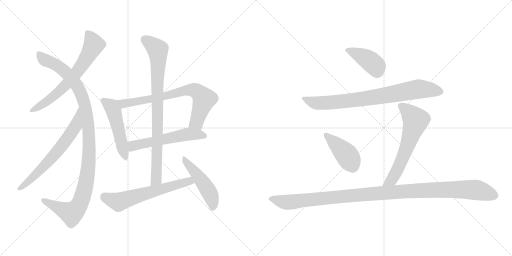
t = 0.00 s
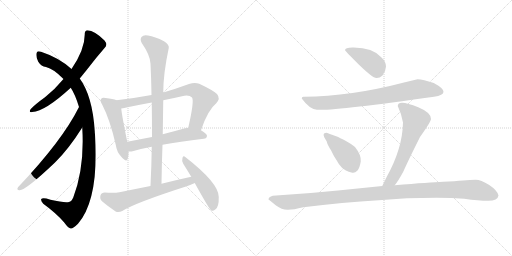
t = 2.28 s
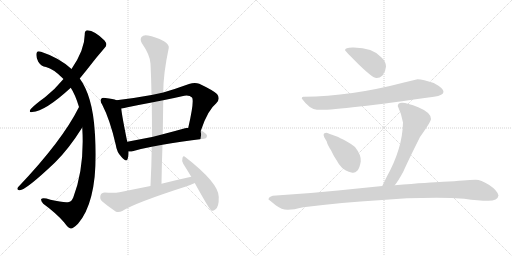
t = 4.56 s
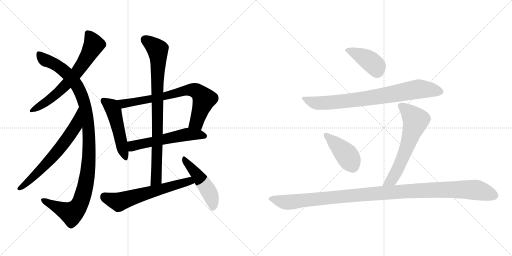
t = 6.84 s
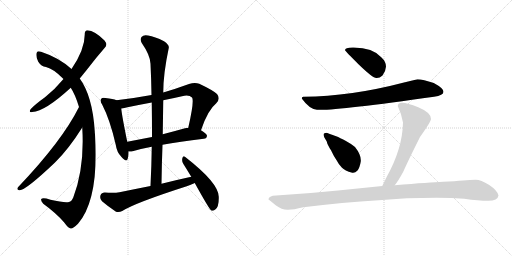
t = 9.12 s
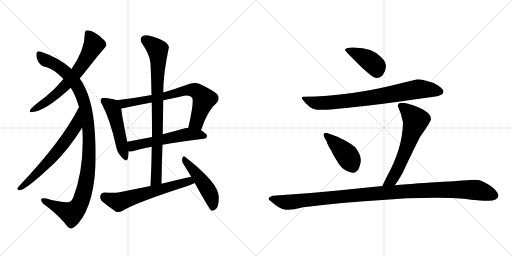
t = 11.39 s

The animated SVG that drew these frames (rendered in a browser with its animation timeline set to each time). Animation: 14 CSS @keyframes rules; one cycle of 11.39 s.

<svg version="1.1" viewBox="0 0 2048 1024" xmlns="http://www.w3.org/2000/svg">
  <g stroke="lightgray" stroke-dasharray="1,1" stroke-width="1" transform="scale(4, 4)">
    <line x1="0" y1="0" x2="256" y2="256"></line>
    <line x1="256" y1="0" x2="0" y2="256"></line>
    <line x1="128" y1="0" x2="128" y2="256"></line>
    <line x1="0" y1="128" x2="256" y2="128"></line>
    <line x1="256" y1="0" x2="512" y2="256"></line>
    <line x1="512" y1="0" x2="256" y2="256"></line>
    <line x1="384" y1="0" x2="384" y2="256"></line>
    <line x1="256" y1="128" x2="512" y2="128"></line>
  </g>
<g transform="scale(1, -1) translate(0, -850)">
   <style type="text/css">
    @keyframes keyframes0 {
      from {
       stroke: black;
       stroke-dashoffset: 670;
       stroke-width: 128;
       }
       69% {
       animation-timing-function: step-end;
       stroke: black;
       stroke-dashoffset: 0;
       stroke-width: 128;
       }
       to {
       stroke: black;
       stroke-width: 1024;
       }
       }
       #make-me-a-hanzi-animation-0 {
         animation: keyframes0 0.795247s both;
         animation-delay: 0.000000s;
         animation-timing-function: linear;
       }
    @keyframes keyframes1 {
      from {
       stroke: black;
       stroke-dashoffset: 1119;
       stroke-width: 128;
       }
       78% {
       animation-timing-function: step-end;
       stroke: black;
       stroke-dashoffset: 0;
       stroke-width: 128;
       }
       to {
       stroke: black;
       stroke-width: 1024;
       }
       }
       #make-me-a-hanzi-animation-1 {
         animation: keyframes1 1.160645s both;
         animation-delay: 0.795247s;
         animation-timing-function: linear;
       }
    @keyframes keyframes2 {
      from {
       stroke: black;
       stroke-dashoffset: 663;
       stroke-width: 128;
       }
       68% {
       animation-timing-function: step-end;
       stroke: black;
       stroke-dashoffset: 0;
       stroke-width: 128;
       }
       to {
       stroke: black;
       stroke-width: 1024;
       }
       }
       #make-me-a-hanzi-animation-2 {
         animation: keyframes2 0.789551s both;
         animation-delay: 1.955892s;
         animation-timing-function: linear;
       }
    @keyframes keyframes3 {
      from {
       stroke: black;
       stroke-dashoffset: 506;
       stroke-width: 128;
       }
       62% {
       animation-timing-function: step-end;
       stroke: black;
       stroke-dashoffset: 0;
       stroke-width: 128;
       }
       to {
       stroke: black;
       stroke-width: 1024;
       }
       }
       #make-me-a-hanzi-animation-3 {
         animation: keyframes3 0.661784s both;
         animation-delay: 2.745443s;
         animation-timing-function: linear;
       }
    @keyframes keyframes4 {
      from {
       stroke: black;
       stroke-dashoffset: 745;
       stroke-width: 128;
       }
       71% {
       animation-timing-function: step-end;
       stroke: black;
       stroke-dashoffset: 0;
       stroke-width: 128;
       }
       to {
       stroke: black;
       stroke-width: 1024;
       }
       }
       #make-me-a-hanzi-animation-4 {
         animation: keyframes4 0.856283s both;
         animation-delay: 3.407227s;
         animation-timing-function: linear;
       }
    @keyframes keyframes5 {
      from {
       stroke: black;
       stroke-dashoffset: 569;
       stroke-width: 128;
       }
       65% {
       animation-timing-function: step-end;
       stroke: black;
       stroke-dashoffset: 0;
       stroke-width: 128;
       }
       to {
       stroke: black;
       stroke-width: 1024;
       }
       }
       #make-me-a-hanzi-animation-5 {
         animation: keyframes5 0.713053s both;
         animation-delay: 4.263509s;
         animation-timing-function: linear;
       }
    @keyframes keyframes6 {
      from {
       stroke: black;
       stroke-dashoffset: 865;
       stroke-width: 128;
       }
       74% {
       animation-timing-function: step-end;
       stroke: black;
       stroke-dashoffset: 0;
       stroke-width: 128;
       }
       to {
       stroke: black;
       stroke-width: 1024;
       }
       }
       #make-me-a-hanzi-animation-6 {
         animation: keyframes6 0.953939s both;
         animation-delay: 4.976562s;
         animation-timing-function: linear;
       }
    @keyframes keyframes7 {
      from {
       stroke: black;
       stroke-dashoffset: 626;
       stroke-width: 128;
       }
       67% {
       animation-timing-function: step-end;
       stroke: black;
       stroke-dashoffset: 0;
       stroke-width: 128;
       }
       to {
       stroke: black;
       stroke-width: 1024;
       }
       }
       #make-me-a-hanzi-animation-7 {
         animation: keyframes7 0.759440s both;
         animation-delay: 5.930501s;
         animation-timing-function: linear;
       }
    @keyframes keyframes8 {
      from {
       stroke: black;
       stroke-dashoffset: 489;
       stroke-width: 128;
       }
       61% {
       animation-timing-function: step-end;
       stroke: black;
       stroke-dashoffset: 0;
       stroke-width: 128;
       }
       to {
       stroke: black;
       stroke-width: 1024;
       }
       }
       #make-me-a-hanzi-animation-8 {
         animation: keyframes8 0.647949s both;
         animation-delay: 6.689941s;
         animation-timing-function: linear;
       }
    @keyframes keyframes9 {
      from {
       stroke: black;
       stroke-dashoffset: 417;
       stroke-width: 128;
       }
       58% {
       animation-timing-function: step-end;
       stroke: black;
       stroke-dashoffset: 0;
       stroke-width: 128;
       }
       to {
       stroke: black;
       stroke-width: 1024;
       }
       }
       #make-me-a-hanzi-animation-9 {
         animation: keyframes9 0.589355s both;
         animation-delay: 7.337891s;
         animation-timing-function: linear;
       }
    @keyframes keyframes10 {
      from {
       stroke: black;
       stroke-dashoffset: 808;
       stroke-width: 128;
       }
       72% {
       animation-timing-function: step-end;
       stroke: black;
       stroke-dashoffset: 0;
       stroke-width: 128;
       }
       to {
       stroke: black;
       stroke-width: 1024;
       }
       }
       #make-me-a-hanzi-animation-10 {
         animation: keyframes10 0.907552s both;
         animation-delay: 7.927246s;
         animation-timing-function: linear;
       }
    @keyframes keyframes11 {
      from {
       stroke: black;
       stroke-dashoffset: 426;
       stroke-width: 128;
       }
       58% {
       animation-timing-function: step-end;
       stroke: black;
       stroke-dashoffset: 0;
       stroke-width: 128;
       }
       to {
       stroke: black;
       stroke-width: 1024;
       }
       }
       #make-me-a-hanzi-animation-11 {
         animation: keyframes11 0.596680s both;
         animation-delay: 8.834798s;
         animation-timing-function: linear;
       }
    @keyframes keyframes12 {
      from {
       stroke: black;
       stroke-dashoffset: 636;
       stroke-width: 128;
       }
       67% {
       animation-timing-function: step-end;
       stroke: black;
       stroke-dashoffset: 0;
       stroke-width: 128;
       }
       to {
       stroke: black;
       stroke-width: 1024;
       }
       }
       #make-me-a-hanzi-animation-12 {
         animation: keyframes12 0.767578s both;
         animation-delay: 9.431478s;
         animation-timing-function: linear;
       }
    @keyframes keyframes13 {
      from {
       stroke: black;
       stroke-dashoffset: 1161;
       stroke-width: 128;
       }
       79% {
       animation-timing-function: step-end;
       stroke: black;
       stroke-dashoffset: 0;
       stroke-width: 128;
       }
       to {
       stroke: black;
       stroke-width: 1024;
       }
       }
       #make-me-a-hanzi-animation-13 {
         animation: keyframes13 1.194824s both;
         animation-delay: 10.199056s;
         animation-timing-function: linear;
       }
</style>
<path d="M 319 536 Q 332 552 345 568 Q 384 619 419 659 Q 432 671 418 688 Q 378 728 350 729 Q 338 728 339 712 Q 339 652 286 574 L 254 534 Q 221 494 180 461 Q 141 433 123 414 Q 113 399 129 402 Q 181 405 283 499 L 319 536 Z" fill="lightgray"></path> 
<path d="M 329 340 Q 339 181 293 60 Q 286 44 276 42 Q 257 38 202 51 Q 171 61 165 54 Q 162 48 173 35 Q 224 -2 256 -39 Q 274 -64 283 -64 Q 292 -65 312 -45 Q 397 54 380 313 Q 379 319 379 325 Q 370 466 319 536 L 286 574 Q 237 619 164 643 Q 148 649 146 637 Q 143 621 153 603 Q 165 584 184 582 Q 214 575 254 534 L 283 499 Q 301 472 316 422 L 329 340 Z" fill="lightgray"></path> 
<path d="M 316 422 Q 249 287 72 101 Q 65 91 77 89 Q 99 85 220 200 Q 275 254 329 340 C 345 365 330 449 316 422 Z" fill="lightgray"></path> 
<path d="M 466 449 Q 453 455 422 458 Q 409 461 405 455 Q 398 448 409 431 Q 440 371 463 271 Q 467 241 486 222 Q 507 198 511 216 Q 515 228 514 244 L 509 283 Q 488 385 485 416 C 482 443 482 443 466 449 Z" fill="lightgray"></path> 
<path d="M 804 329 Q 831 410 865 437 Q 883 456 868 474 Q 852 489 797 515 Q 779 522 756 514 Q 704 495 653 480 L 606 470 Q 536 457 466 449 C 436 445 455 411 485 416 Q 497 417 510 421 Q 558 431 607 440 L 653 449 Q 689 456 728 465 Q 756 472 768 460 Q 778 448 753 339 C 746 310 794 301 804 329 Z" fill="lightgray"></path> 
<path d="M 650 271 Q 717 284 815 295 Q 827 296 828 307 Q 828 314 804 329 L 753 339 Q 746 339 740 337 Q 694 324 651 313 L 608 302 Q 556 292 509 283 C 480 277 484 244 514 244 Q 523 243 534 246 Q 564 255 607 263 L 650 271 Z" fill="lightgray"></path> 
<path d="M 646 115 Q 647 194 650 271 L 651 313 Q 652 383 653 449 L 653 480 Q 653 555 675 658 Q 678 670 656 685 Q 619 704 592 708 Q 574 712 566 702 Q 559 693 567 678 Q 601 629 602 595 Q 605 534 606 470 L 607 440 Q 608 373 608 302 L 607 263 Q 606 187 602 106 C 601 76 646 85 646 115 Z" fill="lightgray"></path> 
<path d="M 765 143 Q 705 130 646 115 L 602 106 Q 541 94 478 81 Q 456 77 419 80 Q 406 80 402 69 Q 398 54 408 45 Q 430 26 464 3 Q 476 -1 489 6 Q 541 39 747 105 Q 763 111 779 118 C 807 130 794 149 765 143 Z" fill="lightgray"></path> 
<path d="M 779 118 Q 837 13 845 8 Q 852 5 861 12 Q 876 21 875 62 Q 876 117 741 222 Q 734 229 730 219 Q 726 207 733 195 Q 748 171 765 143 L 779 118 Z" fill="lightgray"></path> 
<path d="M 1380 649 Q 1380 647 1436 591 Q 1491 538 1505 538 Q 1518 537 1530 548 Q 1543 565 1544 584 Q 1544 603 1526 620 Q 1491 660 1415 660 Q 1380 661 1380 649 Z" fill="lightgray"></path> 
<path d="M 1670 533 L 1620 521 Q 1402 464 1216 463 Q 1207 465 1207 456 Q 1238 413 1268 411 Q 1336 406 1736 463 Q 1774 469 1774 483 Q 1774 497 1735 518 Q 1692 532 1670 533 Z" fill="lightgray"></path> 
<path d="M 1409 159 Q 1420 157 1430 168 Q 1439 179 1443 204 Q 1446 229 1420 262 Q 1406 274 1382 287 Q 1357 300 1350 303 L 1328 311 Q 1321 313 1307 319 Q 1300 319 1296 316 Q 1292 312 1297 301 L 1307 284 Q 1309 272 1324 249 Q 1334 227 1347 208 Q 1355 192 1367 180 Q 1379 167 1409 159 Z" fill="lightgray"></path> 
<path d="M 1591 426 Q 1607 392 1612 360 Q 1610 255 1546 141 L 1529 106 C 1516 79 1561 85 1579 109 Q 1594 128 1613 163 Q 1632 206 1680 302 Q 1724 364 1724 374 Q 1724 400 1673 421 Q 1591 455 1591 426 Z" fill="lightgray"></path> 
<path d="M 1529 106 L 1352 88 Q 1226 75 1091 67 Q 1074 62 1074 52 Q 1080 48 1104 28 Q 1127 11 1149 11 Q 1170 10 1213 21 Q 1372 41 1515 49 Q 1653 61 1806 58 L 1857 55 Q 1914 47 1953 47 Q 1991 47 1994 68 Q 1990 88 1957 110 Q 1923 131 1903 131 Q 1882 131 1852 128 Q 1821 125 1772 123 Q 1722 121 1579 109 L 1529 106 Z" fill="lightgray"></path> 
      <clipPath id="make-me-a-hanzi-clip-0">
      <path d="M 319 536 Q 332 552 345 568 Q 384 619 419 659 Q 432 671 418 688 Q 378 728 350 729 Q 338 728 339 712 Q 339 652 286 574 L 254 534 Q 221 494 180 461 Q 141 433 123 414 Q 113 399 129 402 Q 181 405 283 499 L 319 536 Z" fill="lightgray"></path>
      </clipPath>
      <path clip-path="url(#make-me-a-hanzi-clip-0)" d="M 351 716 L 367 694 L 375 670 L 329 590 L 289 538 L 231 478 L 191 446 L 132 411 " fill="none" id="make-me-a-hanzi-animation-0" stroke-dasharray="542 1084" stroke-linecap="round"></path>

      <clipPath id="make-me-a-hanzi-clip-1">
      <path d="M 329 340 Q 339 181 293 60 Q 286 44 276 42 Q 257 38 202 51 Q 171 61 165 54 Q 162 48 173 35 Q 224 -2 256 -39 Q 274 -64 283 -64 Q 292 -65 312 -45 Q 397 54 380 313 Q 379 319 379 325 Q 370 466 319 536 L 286 574 Q 237 619 164 643 Q 148 649 146 637 Q 143 621 153 603 Q 165 584 184 582 Q 214 575 254 534 L 283 499 Q 301 472 316 422 L 329 340 Z" fill="lightgray"></path>
      </clipPath>
      <path clip-path="url(#make-me-a-hanzi-clip-1)" d="M 157 635 L 176 613 L 254 569 L 308 507 L 330 462 L 342 419 L 357 301 L 349 147 L 329 60 L 308 17 L 285 -3 L 170 50 " fill="none" id="make-me-a-hanzi-animation-1" stroke-dasharray="991 1982" stroke-linecap="round"></path>

      <clipPath id="make-me-a-hanzi-clip-2">
      <path d="M 316 422 Q 249 287 72 101 Q 65 91 77 89 Q 99 85 220 200 Q 275 254 329 340 C 345 365 330 449 316 422 Z" fill="lightgray"></path>
      </clipPath>
      <path clip-path="url(#make-me-a-hanzi-clip-2)" d="M 317 415 L 302 345 L 243 260 L 163 170 L 79 97 " fill="none" id="make-me-a-hanzi-animation-2" stroke-dasharray="535 1070" stroke-linecap="round"></path>

      <clipPath id="make-me-a-hanzi-clip-3">
      <path d="M 466 449 Q 453 455 422 458 Q 409 461 405 455 Q 398 448 409 431 Q 440 371 463 271 Q 467 241 486 222 Q 507 198 511 216 Q 515 228 514 244 L 509 283 Q 488 385 485 416 C 482 443 482 443 466 449 Z" fill="lightgray"></path>
      </clipPath>
      <path clip-path="url(#make-me-a-hanzi-clip-3)" d="M 414 448 L 446 424 L 454 407 L 499 221 " fill="none" id="make-me-a-hanzi-animation-3" stroke-dasharray="378 756" stroke-linecap="round"></path>

      <clipPath id="make-me-a-hanzi-clip-4">
      <path d="M 804 329 Q 831 410 865 437 Q 883 456 868 474 Q 852 489 797 515 Q 779 522 756 514 Q 704 495 653 480 L 606 470 Q 536 457 466 449 C 436 445 455 411 485 416 Q 497 417 510 421 Q 558 431 607 440 L 653 449 Q 689 456 728 465 Q 756 472 768 460 Q 778 448 753 339 C 746 310 794 301 804 329 Z" fill="lightgray"></path>
      </clipPath>
      <path clip-path="url(#make-me-a-hanzi-clip-4)" d="M 474 446 L 500 435 L 643 461 L 740 488 L 784 487 L 817 453 L 786 361 L 762 351 " fill="none" id="make-me-a-hanzi-animation-4" stroke-dasharray="617 1234" stroke-linecap="round"></path>

      <clipPath id="make-me-a-hanzi-clip-5">
      <path d="M 650 271 Q 717 284 815 295 Q 827 296 828 307 Q 828 314 804 329 L 753 339 Q 746 339 740 337 Q 694 324 651 313 L 608 302 Q 556 292 509 283 C 480 277 484 244 514 244 Q 523 243 534 246 Q 564 255 607 263 L 650 271 Z" fill="lightgray"></path>
      </clipPath>
      <path clip-path="url(#make-me-a-hanzi-clip-5)" d="M 519 251 L 530 266 L 750 313 L 819 306 " fill="none" id="make-me-a-hanzi-animation-5" stroke-dasharray="441 882" stroke-linecap="round"></path>

      <clipPath id="make-me-a-hanzi-clip-6">
      <path d="M 646 115 Q 647 194 650 271 L 651 313 Q 652 383 653 449 L 653 480 Q 653 555 675 658 Q 678 670 656 685 Q 619 704 592 708 Q 574 712 566 702 Q 559 693 567 678 Q 601 629 602 595 Q 605 534 606 470 L 607 440 Q 608 373 608 302 L 607 263 Q 606 187 602 106 C 601 76 646 85 646 115 Z" fill="lightgray"></path>
      </clipPath>
      <path clip-path="url(#make-me-a-hanzi-clip-6)" d="M 579 692 L 631 651 L 633 621 L 626 139 L 608 114 " fill="none" id="make-me-a-hanzi-animation-6" stroke-dasharray="737 1474" stroke-linecap="round"></path>

      <clipPath id="make-me-a-hanzi-clip-7">
      <path d="M 765 143 Q 705 130 646 115 L 602 106 Q 541 94 478 81 Q 456 77 419 80 Q 406 80 402 69 Q 398 54 408 45 Q 430 26 464 3 Q 476 -1 489 6 Q 541 39 747 105 Q 763 111 779 118 C 807 130 794 149 765 143 Z" fill="lightgray"></path>
      </clipPath>
      <path clip-path="url(#make-me-a-hanzi-clip-7)" d="M 417 64 L 475 42 L 746 123 L 771 122 " fill="none" id="make-me-a-hanzi-animation-7" stroke-dasharray="498 996" stroke-linecap="round"></path>

      <clipPath id="make-me-a-hanzi-clip-8">
      <path d="M 779 118 Q 837 13 845 8 Q 852 5 861 12 Q 876 21 875 62 Q 876 117 741 222 Q 734 229 730 219 Q 726 207 733 195 Q 748 171 765 143 L 779 118 Z" fill="lightgray"></path>
      </clipPath>
      <path clip-path="url(#make-me-a-hanzi-clip-8)" d="M 738 212 L 829 95 L 851 40 L 849 15 " fill="none" id="make-me-a-hanzi-animation-8" stroke-dasharray="361 722" stroke-linecap="round"></path>

      <clipPath id="make-me-a-hanzi-clip-9">
      <path d="M 1380 649 Q 1380 647 1436 591 Q 1491 538 1505 538 Q 1518 537 1530 548 Q 1543 565 1544 584 Q 1544 603 1526 620 Q 1491 660 1415 660 Q 1380 661 1380 649 Z" fill="lightgray"></path>
      </clipPath>
      <path clip-path="url(#make-me-a-hanzi-clip-9)" d="M 1385 651 L 1423 638 L 1480 606 L 1504 584 L 1508 561 " fill="none" id="make-me-a-hanzi-animation-9" stroke-dasharray="289 578" stroke-linecap="round"></path>

      <clipPath id="make-me-a-hanzi-clip-10">
      <path d="M 1670 533 L 1620 521 Q 1402 464 1216 463 Q 1207 465 1207 456 Q 1238 413 1268 411 Q 1336 406 1736 463 Q 1774 469 1774 483 Q 1774 497 1735 518 Q 1692 532 1670 533 Z" fill="lightgray"></path>
      </clipPath>
      <path clip-path="url(#make-me-a-hanzi-clip-10)" d="M 1218 452 L 1260 439 L 1295 438 L 1493 460 L 1679 494 L 1763 483 " fill="none" id="make-me-a-hanzi-animation-10" stroke-dasharray="680 1360" stroke-linecap="round"></path>

      <clipPath id="make-me-a-hanzi-clip-11">
      <path d="M 1409 159 Q 1420 157 1430 168 Q 1439 179 1443 204 Q 1446 229 1420 262 Q 1406 274 1382 287 Q 1357 300 1350 303 L 1328 311 Q 1321 313 1307 319 Q 1300 319 1296 316 Q 1292 312 1297 301 L 1307 284 Q 1309 272 1324 249 Q 1334 227 1347 208 Q 1355 192 1367 180 Q 1379 167 1409 159 Z" fill="lightgray"></path>
      </clipPath>
      <path clip-path="url(#make-me-a-hanzi-clip-11)" d="M 1304 309 L 1387 230 L 1412 181 " fill="none" id="make-me-a-hanzi-animation-11" stroke-dasharray="298 596" stroke-linecap="round"></path>

      <clipPath id="make-me-a-hanzi-clip-12">
      <path d="M 1591 426 Q 1607 392 1612 360 Q 1610 255 1546 141 L 1529 106 C 1516 79 1561 85 1579 109 Q 1594 128 1613 163 Q 1632 206 1680 302 Q 1724 364 1724 374 Q 1724 400 1673 421 Q 1591 455 1591 426 Z" fill="lightgray"></path>
      </clipPath>
      <path clip-path="url(#make-me-a-hanzi-clip-12)" d="M 1603 427 L 1630 408 L 1663 369 L 1593 178 L 1567 131 L 1535 110 " fill="none" id="make-me-a-hanzi-animation-12" stroke-dasharray="508 1016" stroke-linecap="round"></path>

      <clipPath id="make-me-a-hanzi-clip-13">
      <path d="M 1529 106 L 1352 88 Q 1226 75 1091 67 Q 1074 62 1074 52 Q 1080 48 1104 28 Q 1127 11 1149 11 Q 1170 10 1213 21 Q 1372 41 1515 49 Q 1653 61 1806 58 L 1857 55 Q 1914 47 1953 47 Q 1991 47 1994 68 Q 1990 88 1957 110 Q 1923 131 1903 131 Q 1882 131 1852 128 Q 1821 125 1772 123 Q 1722 121 1579 109 L 1529 106 Z" fill="lightgray"></path>
      </clipPath>
      <path clip-path="url(#make-me-a-hanzi-clip-13)" d="M 1080 54 L 1161 41 L 1495 76 L 1812 92 L 1898 91 L 1979 68 " fill="none" id="make-me-a-hanzi-animation-13" stroke-dasharray="1033 2066" stroke-linecap="round"></path>

</g>
</svg>
